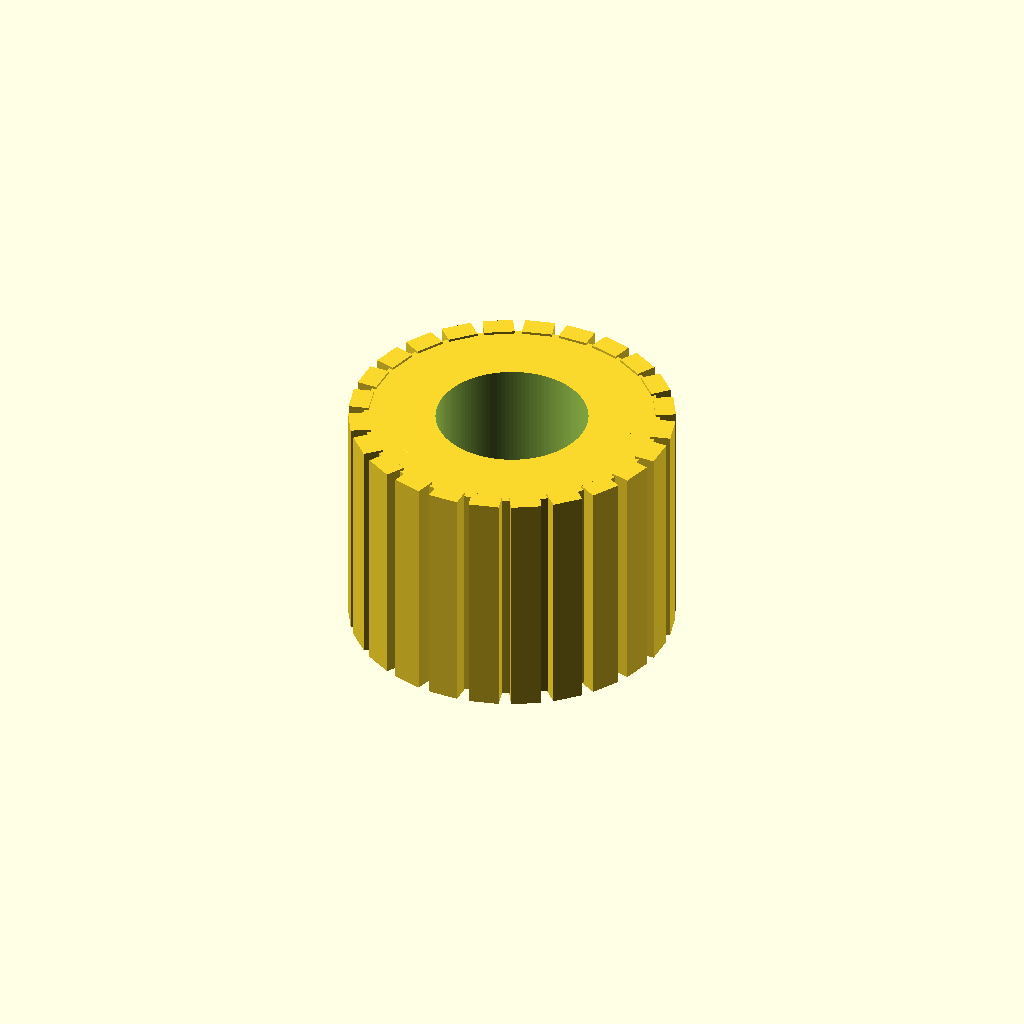
Cell 1: rendered with the file's own defaults.
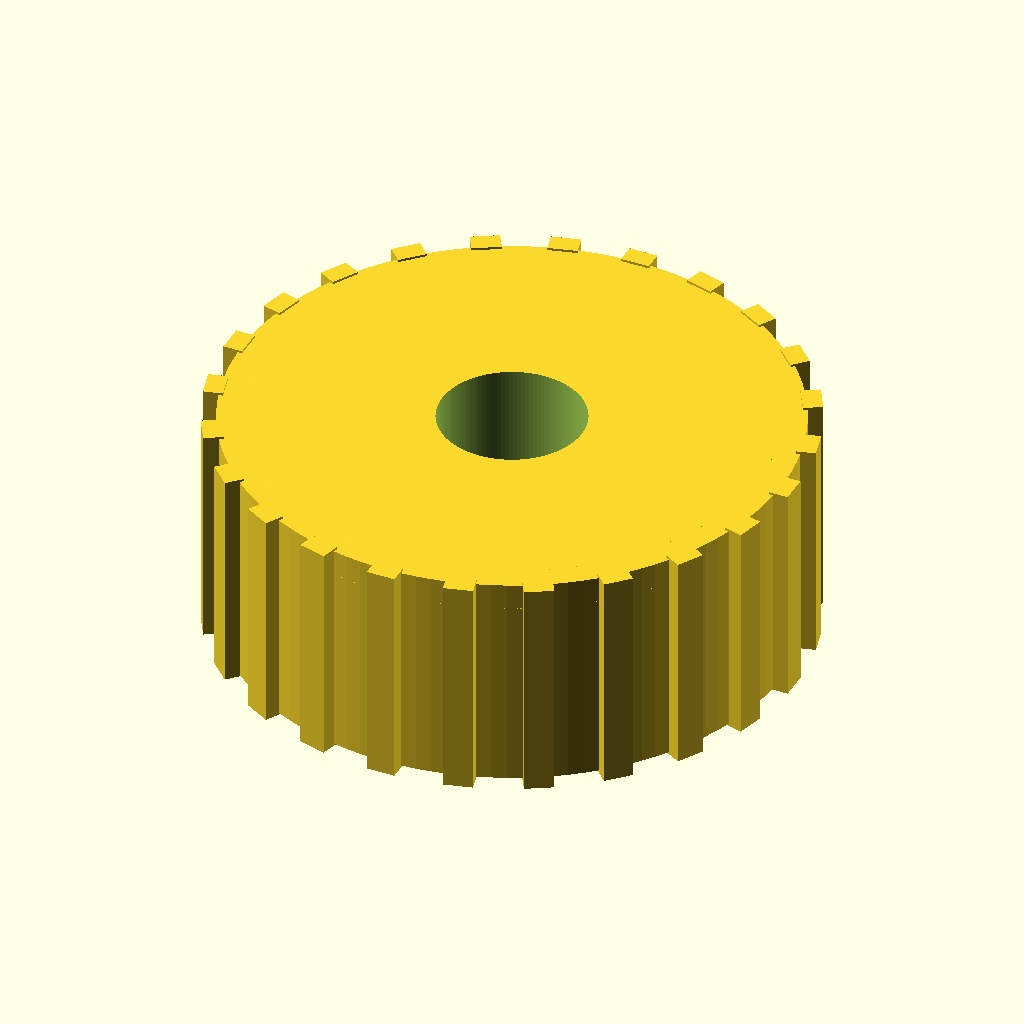
Cell 2 — outer_diameter set to 11.6, the other parameters unchanged.
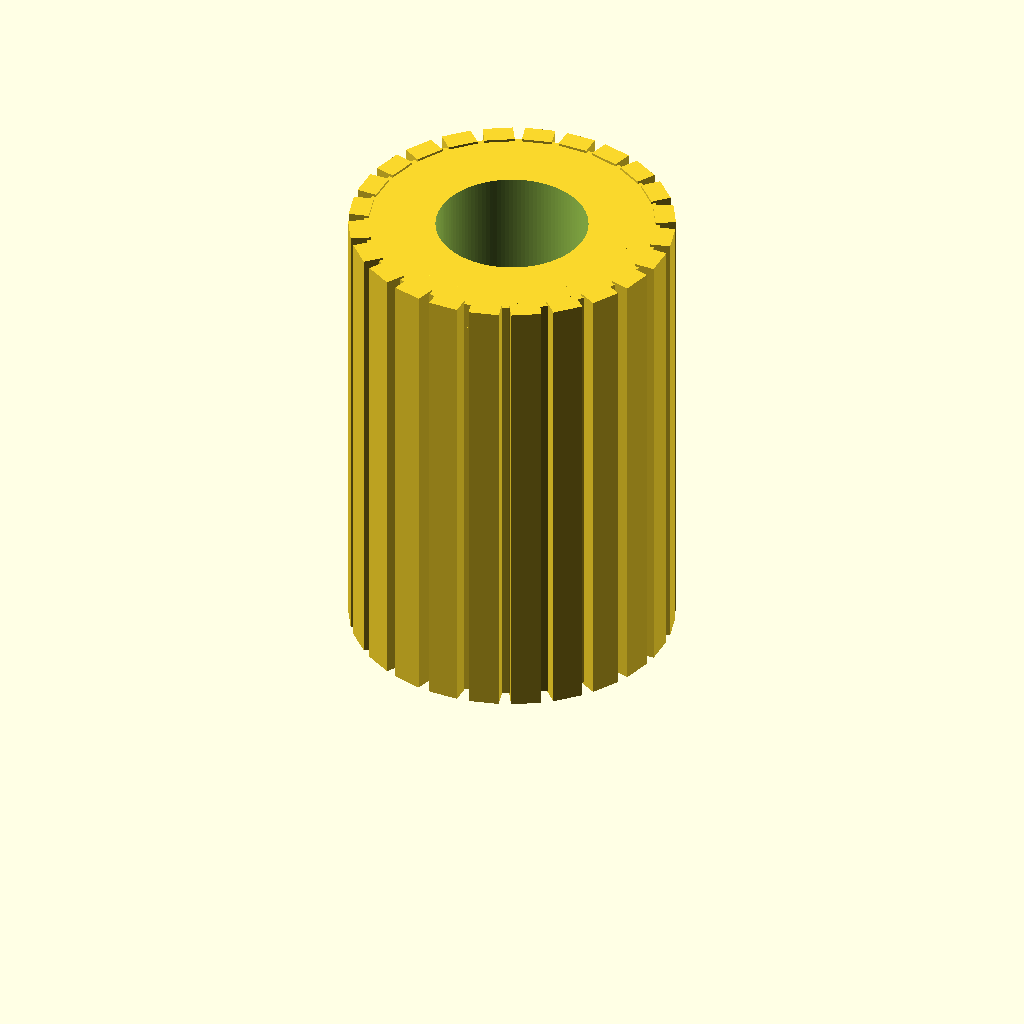
Cell 3: the same model with length = 9.2.
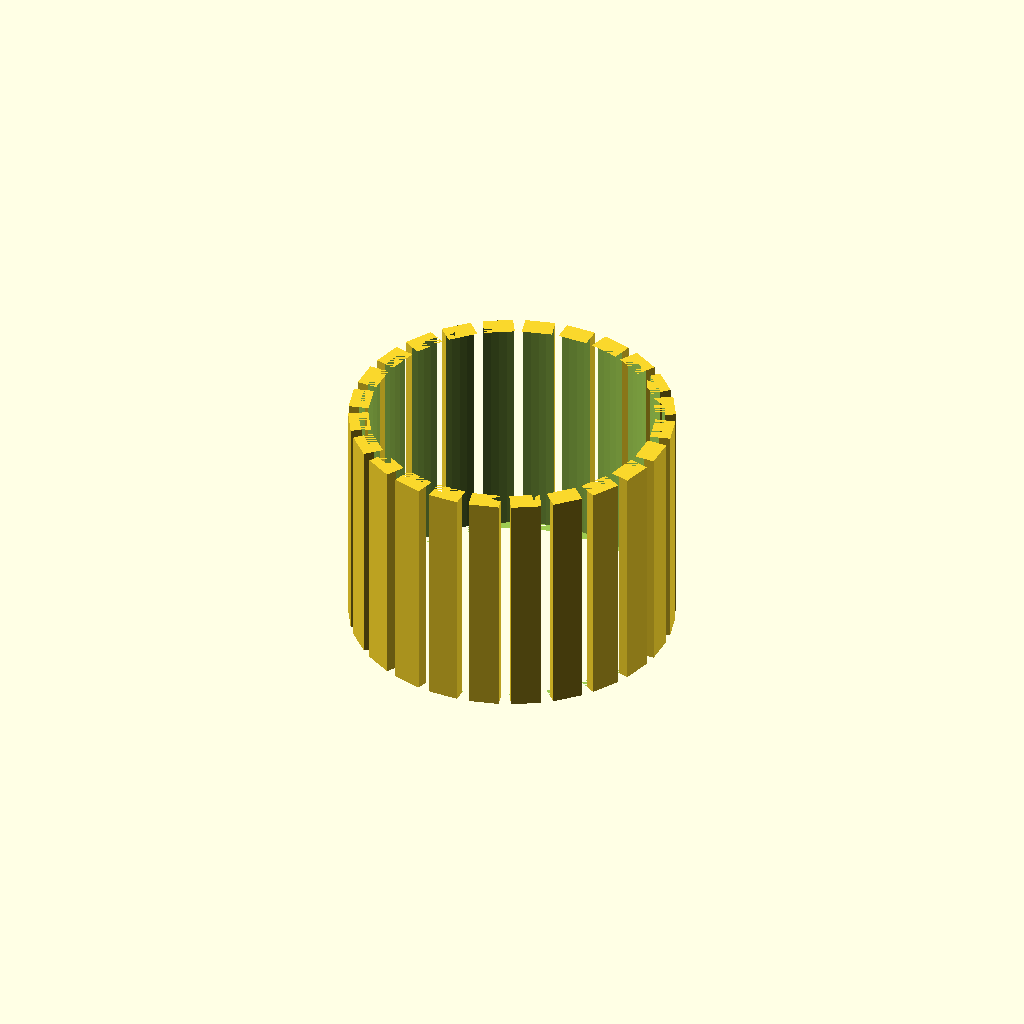
Cell 4: the same model with thread_diameter = 6.
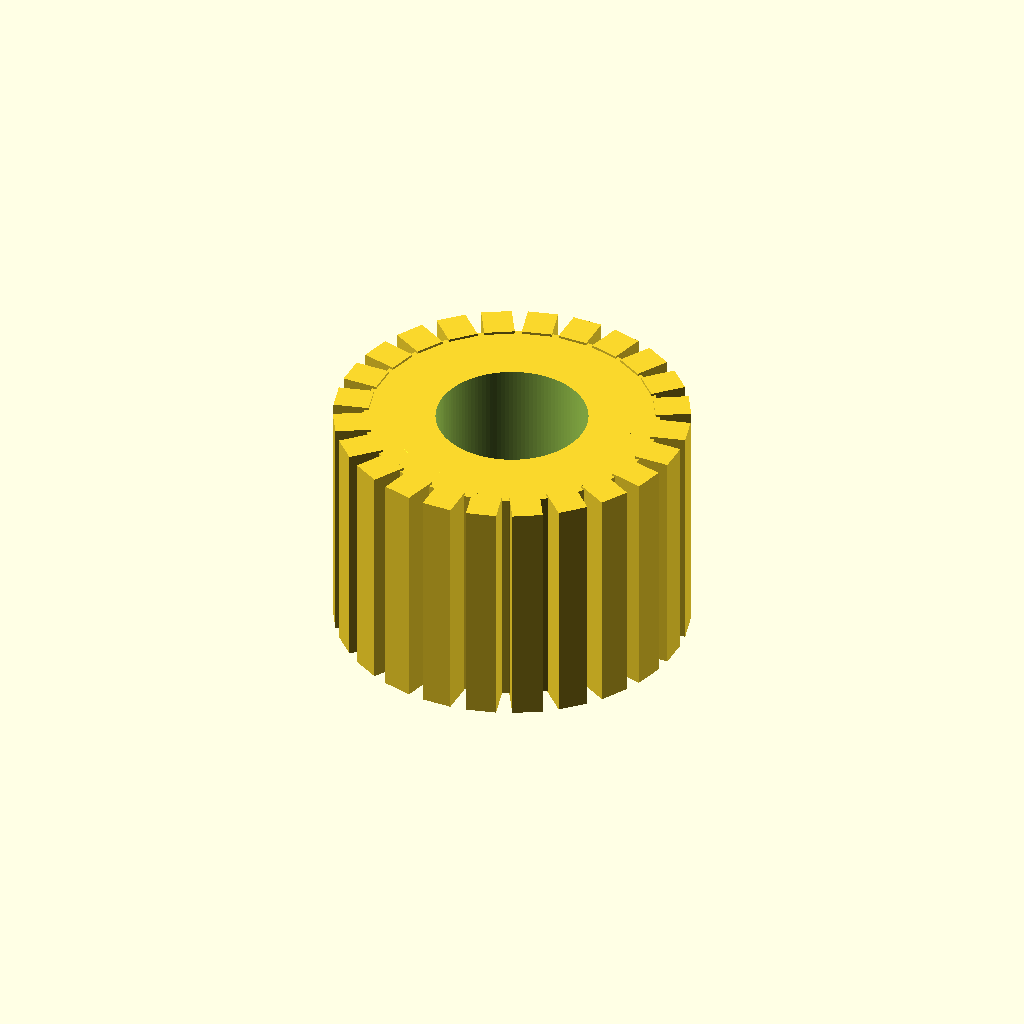
Cell 5: knurl_depth = 0.6 (everything else at default).
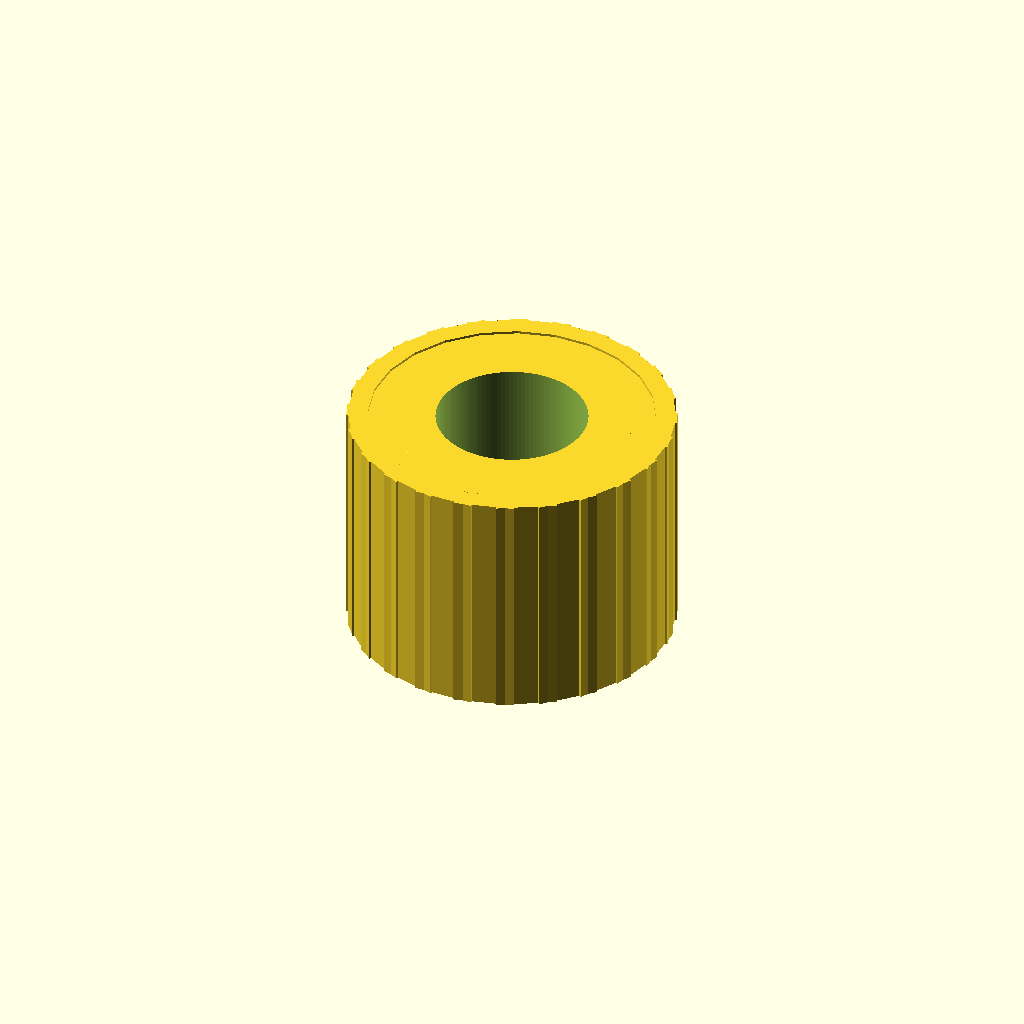
Cell 6: the same model with knurl_width = 1.2.
All cells are drawn from one camera (rotation 55°, 0°, 25°, orthographic, colour scheme Cornfield), so only the parameter changes between them.
Source of the model, results/nopscadlib/ablations/no_json_ir/scad/insert__F1BM3.scad:
// Threaded heat-set insert (simplified solid model)
// Target: 5.8mm OD, 4.6mm long, for 3.0mm screws (modeled as straight bore)

outer_diameter   = 5.8;   // mm
length           = 4.6;   // mm
thread_diameter  = 3.0;   // mm (modeled as straight bore)
knurl_depth      = 0.3;   // mm (radial protrusion)
knurl_width      = 0.6;   // mm (tangential width)
knurl_count      = 24;    // ribs around circumference
chamfer_height   = 0.5;   // mm
overlap          = 0.05;  // mm (ensures watertight unions/differences)
$fn = 120;

module outer_shell_with_ribs() {
    union() {
        // Main cylindrical body
        cylinder(d=outer_diameter, h=length, center=false);

        // Retention ribs: protrude outward and overlap into body for connectivity
        // Place ribs centered in Z, and radially so inner face overlaps into the cylinder.
        for (i = [0 : knurl_count-1]) {
            rotate([0, 0, i * 360/knurl_count])
                translate([outer_diameter/2 + knurl_depth/2 - overlap, 0, length/2])
                    cube([knurl_depth + 2*overlap, knurl_width, length + 2*overlap], center=true);
        }
    }
}

module lead_in_chamfer_outer() {
    // Outer chamfer on top end; overlaps slightly into body
    translate([0, 0, length - chamfer_height - overlap])
        cylinder(d1=outer_diameter, d2=outer_diameter - 2*chamfer_height, h=chamfer_height + overlap, center=false);
}

module threaded_insert() {
    difference() {
        union() {
            outer_shell_with_ribs();
            lead_in_chamfer_outer();
        }

        // Internal bore (modeled as straight hole), extended beyond ends to guarantee cut
        translate([0, 0, -overlap])
            cylinder(d=thread_diameter, h=length + 2*overlap, center=false);
    }
}

threaded_insert();
Customizer parameters (derived from the source; name, type, default, range or options):
outer_diameter: number, default 5.8
length: number, default 4.6
thread_diameter: number, default 3
knurl_depth: number, default 0.3
knurl_width: number, default 0.6
knurl_count: number, default 24
chamfer_height: number, default 0.5
overlap: number, default 0.05
